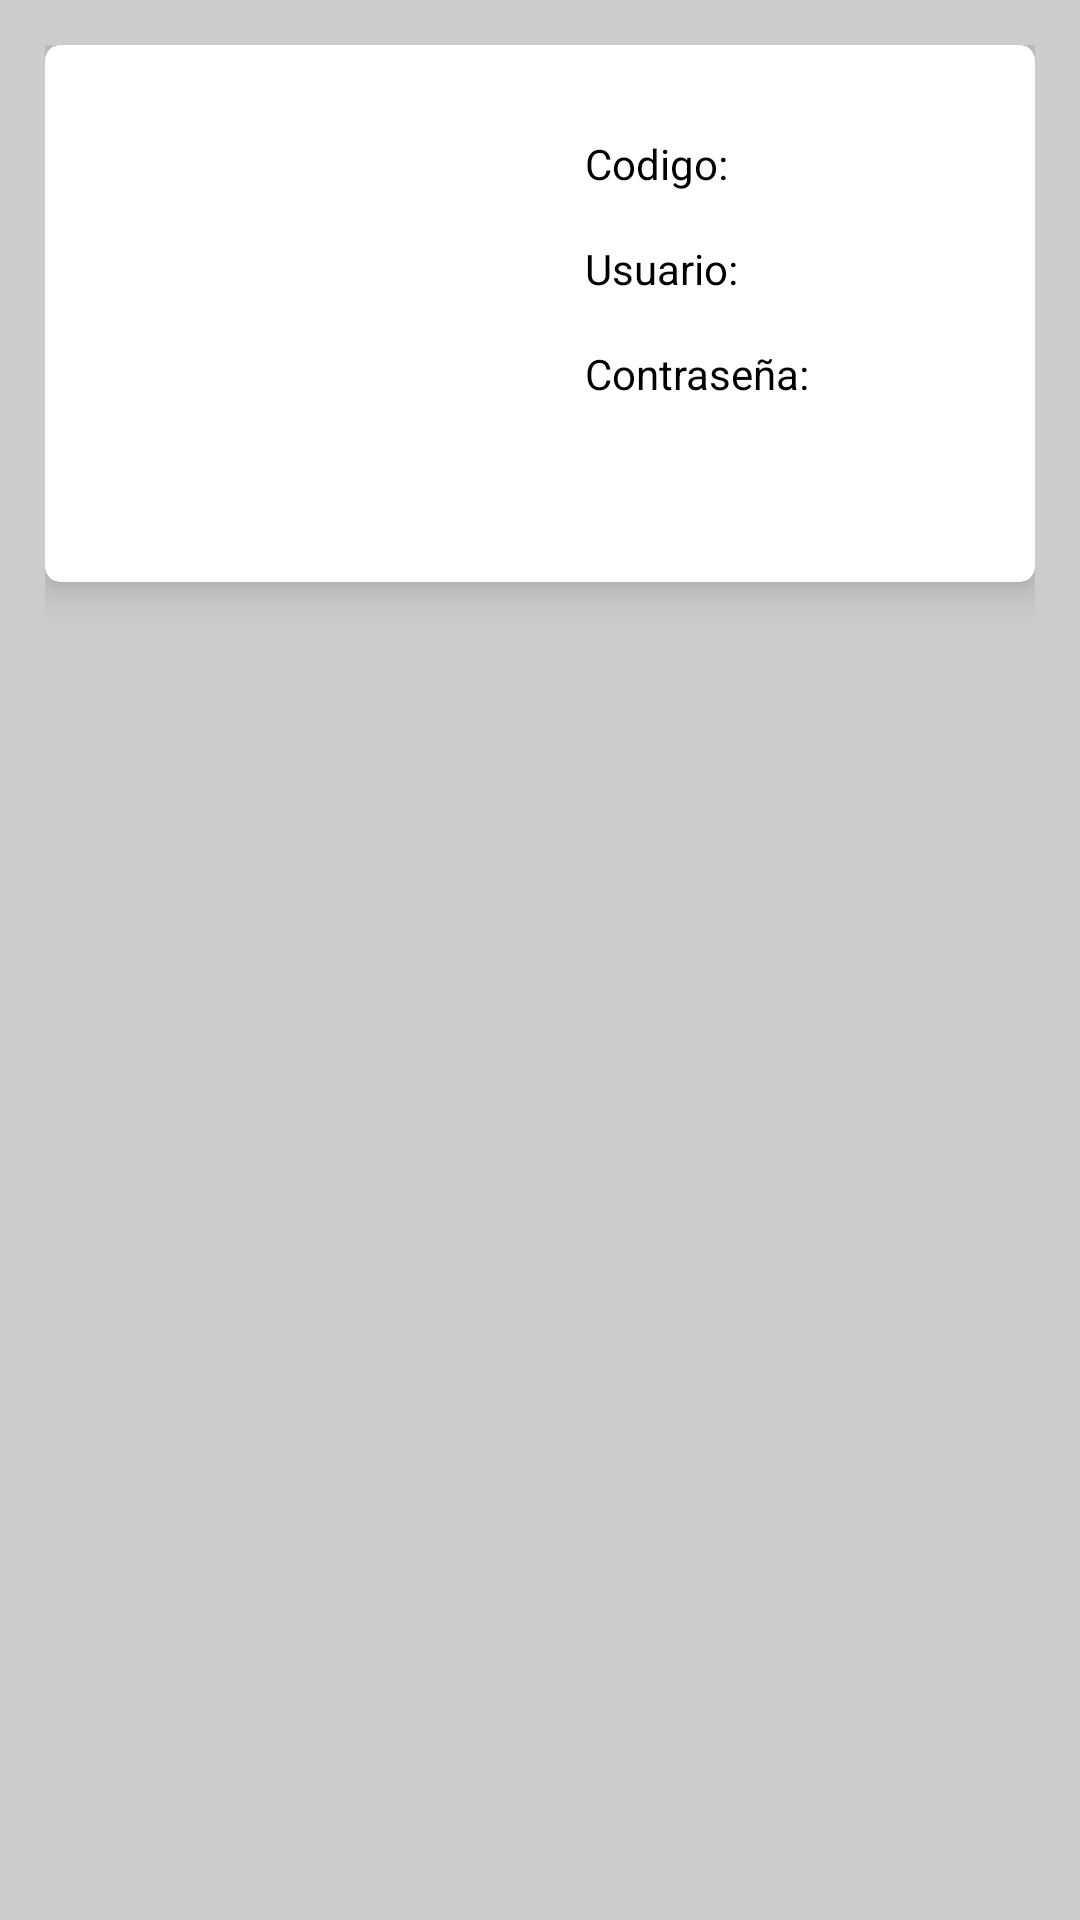

Write the Android layout XML for this screen, with the resource values it uses.
<!-- AndroidManifest.xml: application theme AppTemamainTercero -->
<!-- res/layout/activity_fila_usuario.xml -->
<?xml version="1.0" encoding="utf-8"?>
<androidx.constraintlayout.widget.ConstraintLayout xmlns:android="http://schemas.android.com/apk/res/android"
    xmlns:app="http://schemas.android.com/apk/res-auto"
    xmlns:tools="http://schemas.android.com/tools"
    android:layout_width="match_parent"
    android:layout_height="match_parent"
    android:background="#ccc"
    android:padding="15dp">

    <androidx.cardview.widget.CardView
        android:layout_width="match_parent"
        android:layout_height="wrap_content"
        app:cardCornerRadius="5dp"
        app:cardElevation="8dp"
        app:layout_constraintEnd_toEndOf="parent"
        app:layout_constraintStart_toStartOf="parent"
        app:layout_constraintTop_toTopOf="parent">

        <androidx.constraintlayout.widget.ConstraintLayout
            android:layout_width="match_parent"
            android:layout_height="179dp">

            <ImageView
                android:id="@+id/imgUsuario"
                android:layout_width="140dp"
                android:layout_height="140dp"
                android:layout_marginStart="16dp"
                android:layout_marginTop="18dp"
                app:layout_constraintStart_toStartOf="parent"
                app:layout_constraintTop_toTopOf="parent"
                tools:srcCompat="@tools:sample/avatars" />


            <TextView
                android:id="@+id/tvCodigoUsuario"
                android:layout_width="wrap_content"
                android:layout_height="wrap_content"
                android:layout_marginStart="24dp"
                android:layout_marginTop="30dp"
                android:text="Codigo:"
                android:textColor="#000"
                android:textSize="14sp"
                app:layout_constraintStart_toEndOf="@+id/imgUsuario"
                app:layout_constraintTop_toTopOf="parent" />


            <TextView
                android:id="@+id/tvUserUsuario"
                android:layout_width="wrap_content"
                android:layout_height="wrap_content"
                android:layout_marginStart="24dp"
                android:layout_marginTop="16dp"
                android:text="Usuario:"
                android:textColor="#000"
                android:textSize="14sp"
                app:layout_constraintStart_toEndOf="@+id/imgUsuario"
                app:layout_constraintTop_toBottomOf="@+id/tvCodigoUsuario" />

            <TextView
                android:id="@+id/tvPasswordUsuario"
                android:layout_width="wrap_content"
                android:layout_height="wrap_content"
                android:layout_marginStart="24dp"
                android:layout_marginTop="16dp"
                android:text="Contraseña:"
                android:textColor="#000"
                android:textSize="14sp"
                app:layout_constraintStart_toEndOf="@+id/imgUsuario"
                app:layout_constraintTop_toBottomOf="@+id/tvUserUsuario" />


        </androidx.constraintlayout.widget.ConstraintLayout>
    </androidx.cardview.widget.CardView>

</androidx.constraintlayout.widget.ConstraintLayout>
<!-- resources referenced by this layout -->
<resources>
  <style name="AppTemamainTercero" parent="Theme.MaterialComponents.DayNight.NoActionBar">
          
          <item name="colorPrimary">@color/purple_500</item>
          <item name="colorPrimaryVariant">@color/purple_700</item>
          <item name="colorOnPrimary">@color/white</item>
          
          <item name="colorSecondary">@color/teal_200</item>
          <item name="colorSecondaryVariant">@color/teal_700</item>
          <item name="colorOnSecondary">@color/black</item>
          
          <item name="android:statusBarColor" tools:targetApi="l">?attr/colorPrimaryVariant</item>
          
      </style>
  <color name="purple_500">#FF6200EE</color>
  <color name="purple_700">#FF3700B3</color>
  <color name="white">#FFFFFFFF</color>
  <color name="teal_200">#FF03DAC5</color>
  <color name="teal_700">#FF018786</color>
  <color name="black">#FF000000</color>
</resources>
